Run: headless pygame with SDL's dummy video driver; simulated clock (each Clock.tick advances the game by its frame time, no real sleeping); random seed 0; keys injected as events and as key.get_pressed() state; no mouse input.
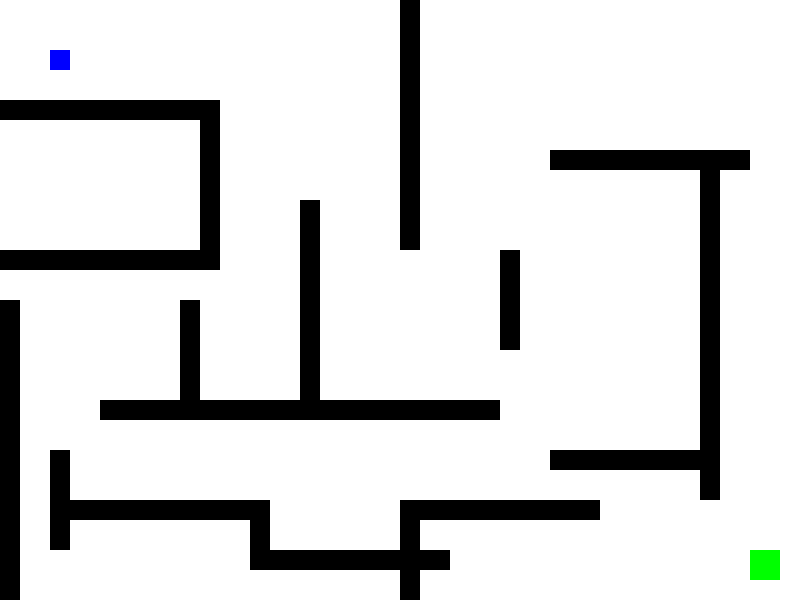
Frame 1 of 4 · flips 1–60 · no input
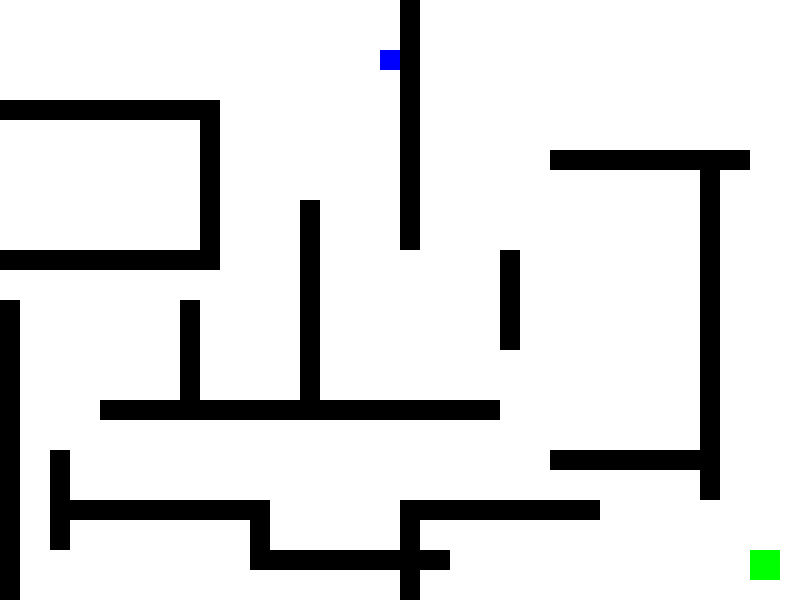
Frame 2 of 4 · flips 61–180 · tapped SPACE, RETURN · held RIGHT (→), D
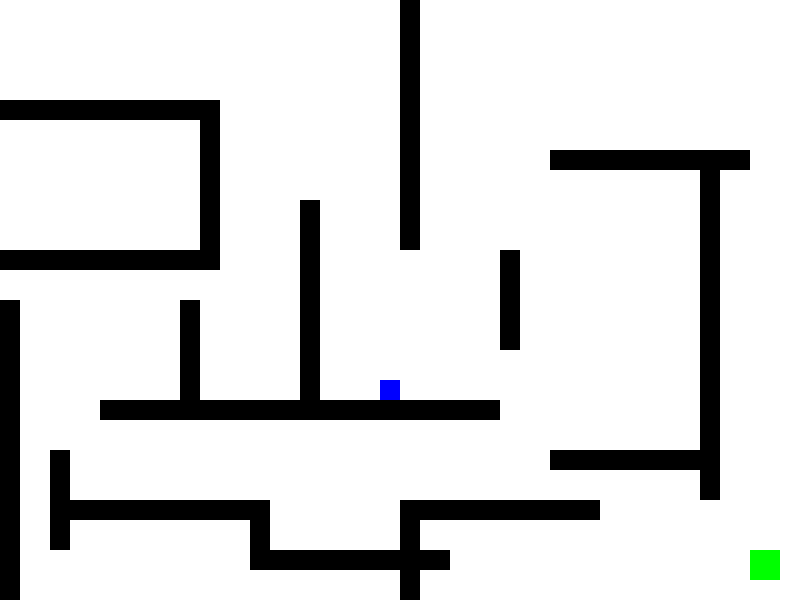
Frame 3 of 4 · flips 181–300 · held DOWN (↓), S
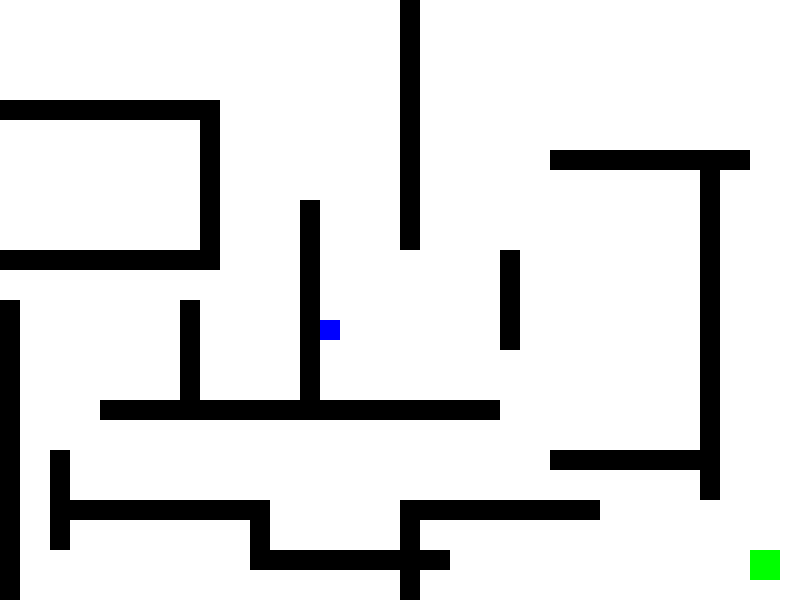
Frame 4 of 4 · flips 301–420 · held LEFT (←), A, UP (↑), W

The pygame program that drew these frames:

import pygame
import sys

# Initialize Pygame
pygame.init()

# Screen dimensions
WIDTH, HEIGHT = 800, 600
screen = pygame.display.set_mode((WIDTH, HEIGHT))
pygame.display.set_caption("Maze Runner")

# Colors
WHITE = (255, 255, 255)
BLACK = (0, 0, 0)
GREEN = (0, 255, 0)
RED = (255, 0, 0)
BLUE = (0, 0, 255)

# Player settings
player_size = 20
player_pos = [50, 50]
player_speed = 5

# Goal settings
goal_pos = [750, 550]
goal_size = 30

# Walls (x, y, width, height) - Complex Maze Layout
walls = [
    (0, 100, 200, 20), (200, 100, 20, 150), (0, 250, 220, 20), (180, 300, 20, 100),
    (100, 400, 200, 20), (300, 200, 20, 200), (400, 0, 20, 250), (300, 400, 200, 20),
    (500, 250, 20, 100), (550, 150, 200, 20), (700, 150, 20, 350), (550, 450, 170, 20),
    (400, 500, 200, 20), (400, 500, 20, 100), (250, 550, 200, 20), (250, 500, 20, 50),
    (50, 500, 200, 20), (50, 450, 20, 100), (0, 300, 20, 300),
]

# Clock for controlling frame rate
clock = pygame.time.Clock()

# Function to draw the maze
def draw_maze():
    for wall in walls:
        pygame.draw.rect(screen, BLACK, wall)

# Function to detect collisions
def check_collision(rect, obstacles):
    for obstacle in obstacles:
        if rect.colliderect(obstacle):
            return True
    return False

# Main game loop
running = True
while running:
    # Handle events
    for event in pygame.event.get():
        if event.type == pygame.QUIT:
            running = False

    # Handle player movement
    keys = pygame.key.get_pressed()
    new_pos = player_pos[:]
    if keys[pygame.K_LEFT]:
        new_pos[0] -= player_speed
    if keys[pygame.K_RIGHT]:
        new_pos[0] += player_speed
    if keys[pygame.K_UP]:
        new_pos[1] -= player_speed
    if keys[pygame.K_DOWN]:
        new_pos[1] += player_speed

    # Create rectangles for collision detection
    player_rect = pygame.Rect(new_pos[0], new_pos[1], player_size, player_size)
    wall_rects = [pygame.Rect(wall) for wall in walls]
    goal_rect = pygame.Rect(goal_pos[0], goal_pos[1], goal_size, goal_size)

    # Check collisions with walls
    if not check_collision(player_rect, wall_rects):
        player_pos = new_pos

    # Check if player reaches the goal
    if player_rect.colliderect(goal_rect):
        print("You Win!")
        running = False

    # Drawing
    screen.fill(WHITE)  # Clear screen
    draw_maze()
    pygame.draw.rect(screen, BLUE, (*player_pos, player_size, player_size))  # Player
    pygame.draw.rect(screen, GREEN, (*goal_pos, goal_size, goal_size))  # Goal

    # Update display
    pygame.display.flip()

    # Cap the frame rate
    clock.tick(30)

# Quit Pygame
pygame.quit()
sys.exit()
